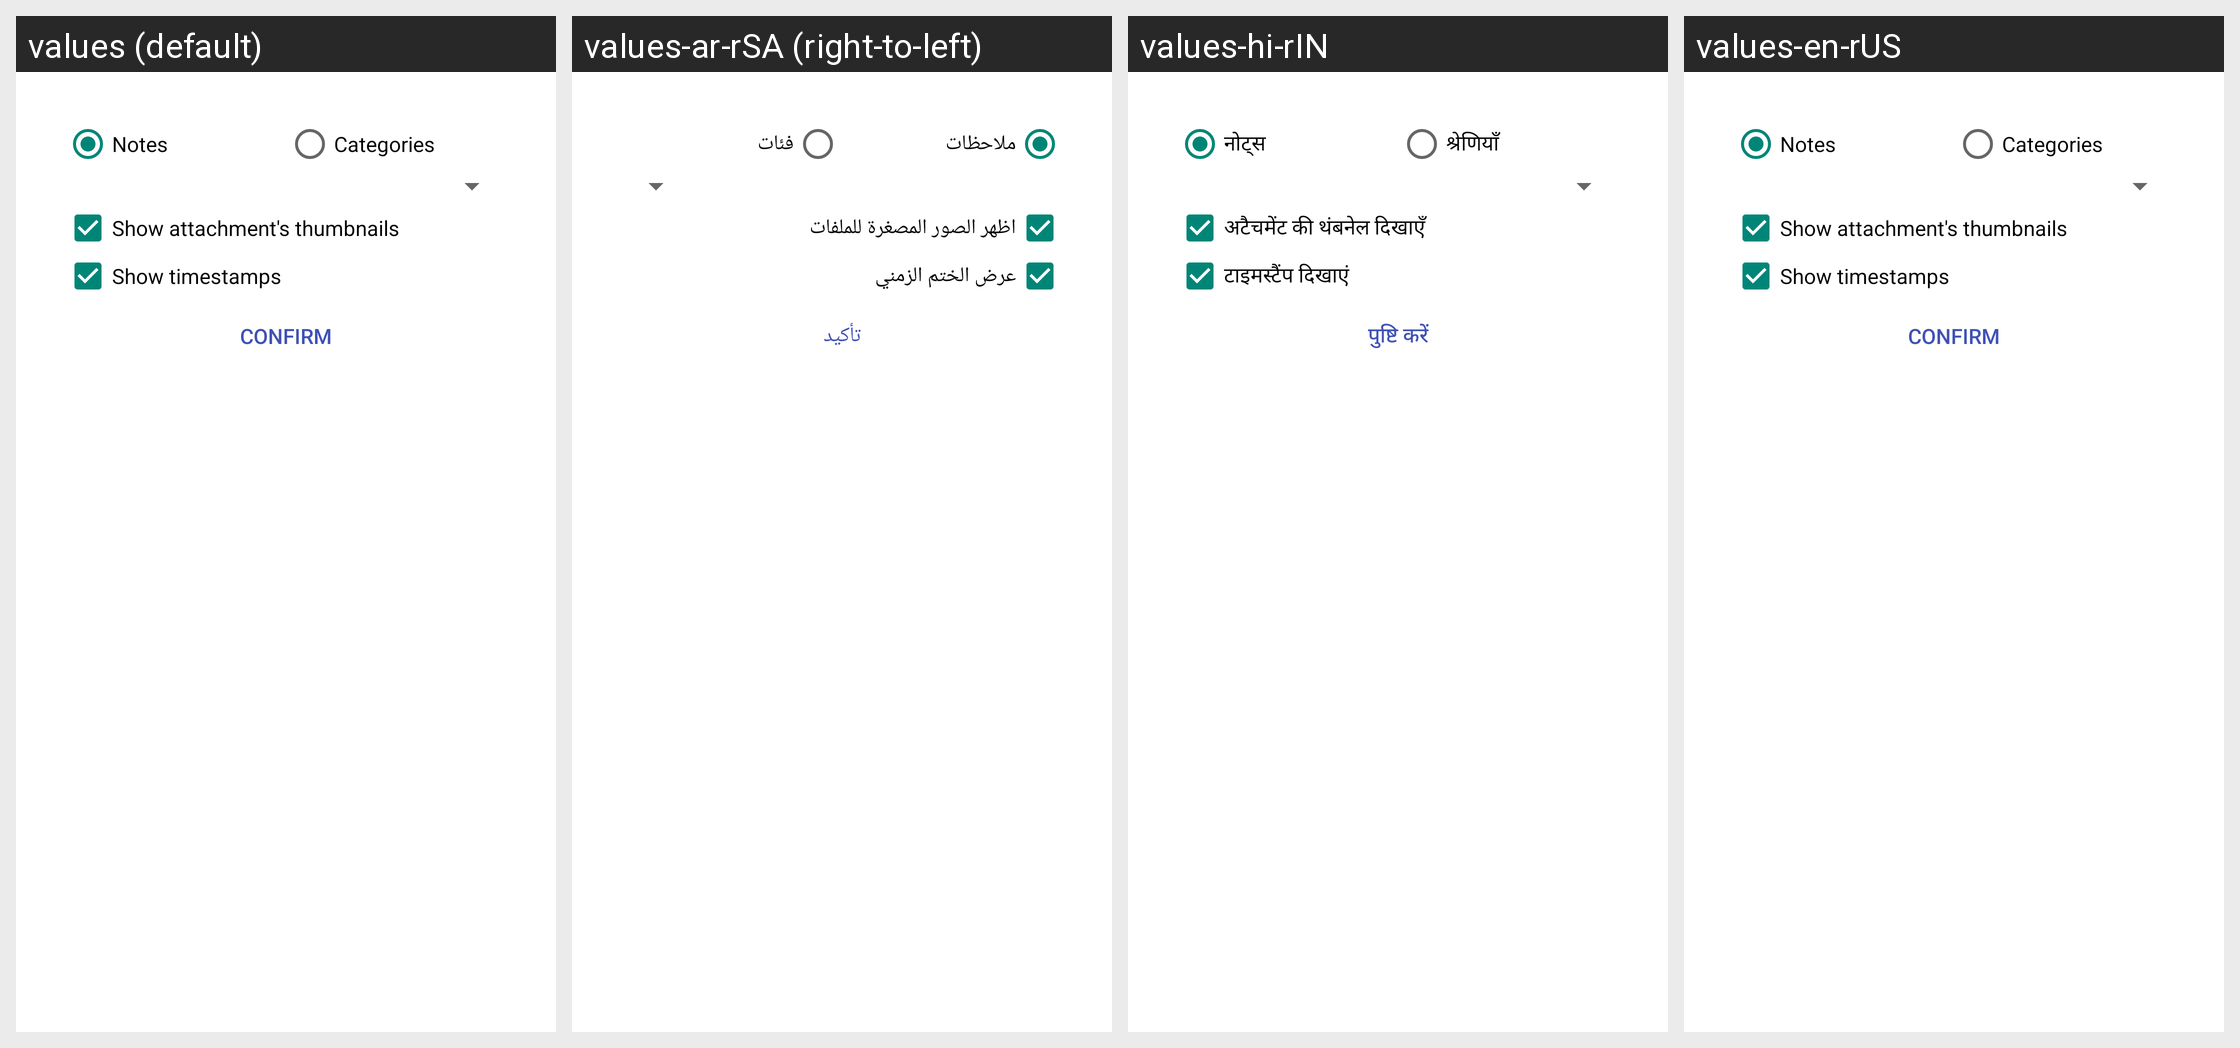

Strings drawn on this Android screen and how each of the app's shown locales translates them:
Android screen res/layout/activity_widget_configuration.xml rendered under 4 locales, left to right: values (default), values-ar-rSA (right-to-left), values-hi-rIN, values-en-rUS. Device: Nexus 5 (rendered at 1080×1920; each locale shown at half size, 540×960, under a caption strip naming it); theme Theme.AppCompat.Light.Dialog.
Other locales in the repository, not shown: values-ca-rES, values-cs-rCZ, values-de-rDE, values-el-rGR, values-es-rES, values-es-rXA, values-eu-rES, values-fa-rIR, values-fr-rFR, values-gl-rES, values-hr-rHR, values-hu-rHU, values-in-rID, values-it-rIT, values-iw-rIL, values-ja-rJP, values-km-rKH, values-lo-rLA, values-lv-rLV, values-nl-rNL, values-pl-rPL, values-pt-rBR, values-pt-rPT, values-ru-rRU, values-sk-rSK, values-sl-rSI, values-sr-rSP, values-sv-rSE, values-tr-rTR, values-uk-rUA, values-zh-rCN, values-zh-rTW.
Strings drawn on this screen, with the default value and each locale's value (text and hints the layout hard-codes, and strings that could not be matched under every locale, appear in the picture but are not listed):

title_item_list
  values: Notes
  values-ar-rSA: ملاحظات
  values-hi-rIN: नोट्स
  values-en-rUS: Notes

show_thumbnails
  values: Show attachment's thumbnails
  values-ar-rSA: اظهر الصور المصغرة للملفات
  values-hi-rIN: अटैचमेंट की थंबनेल दिखाएँ
  values-en-rUS: Show attachment's thumbnails
